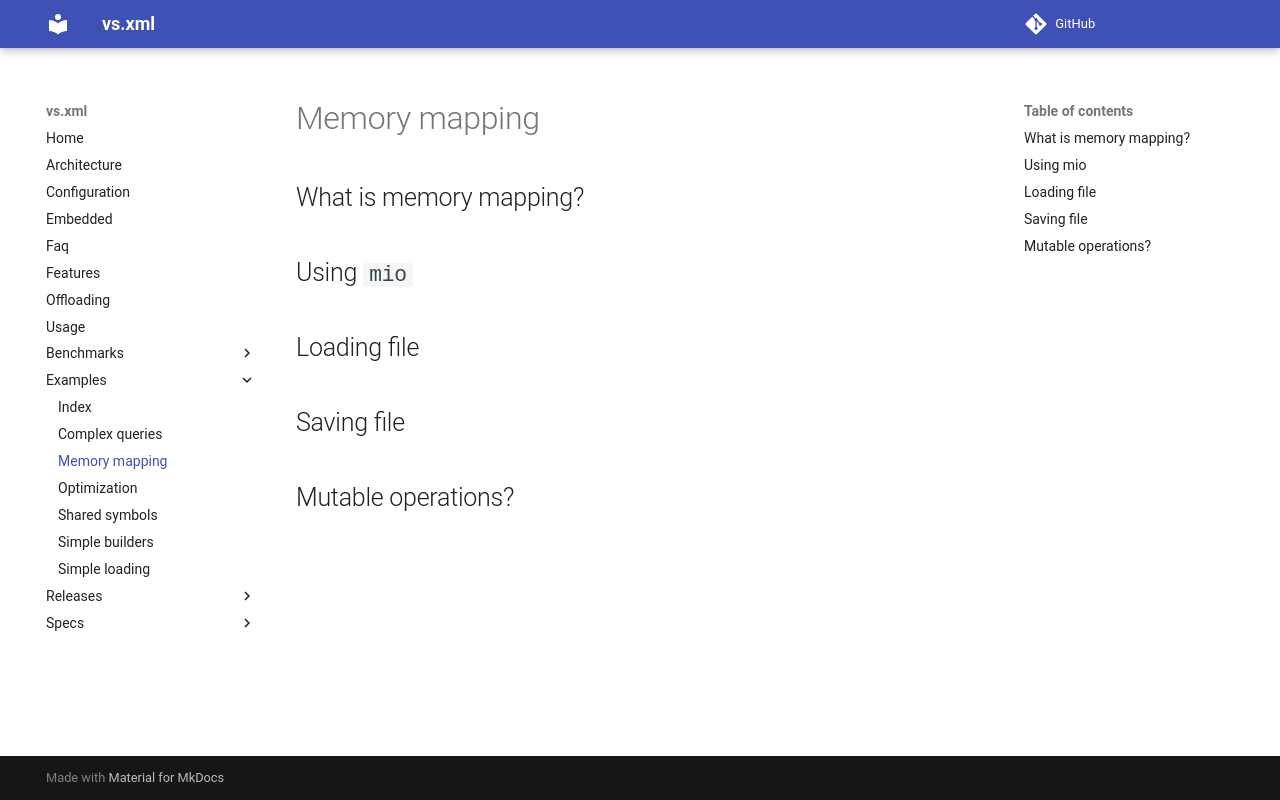

repository: lazy-eggplant/vs.xml · page: latest/docs/examples/memory-mapping/index.html · generator: mkdocs

---
weight: 30
---

## What is memory mapping?

## Using `mio`

## Loading file

## Saving file

## Mutable operations?
